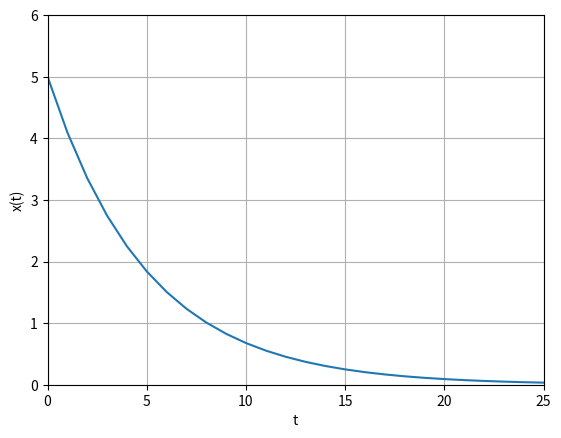

The script that saved this image:
# -*- coding: utf-8 -*-
"""
Created on Tue Jul  5 14:04:23 2022

[redacted]

python ode solver practice - 1st order
"""
import numpy as np
import matplotlib.pyplot as plt
from scipy.integrate import odeint

#Initialization 
tstart = 0
tstop = 25
step = 1

T = 5 #constant
a = -1/T

x0 = 5 #inital value
t = np.arange(tstart,tstop+1,step)
k = []
#t = np.array([0,1,2,3])

#dx/dt
def mydiff(x,t,a):
    dxdt = a * x
    return dxdt

for i in range(len(t)):
    k.append(t[i])
    #solve Ode
    x = odeint(mydiff, x0, k, args= (a,))

print(x)        


#plotting x
plt.plot(t,x)
plt.xlabel('t')
plt.ylabel('x(t)')
plt.grid()
plt.axis([0,25,0,6])
plt.show()


